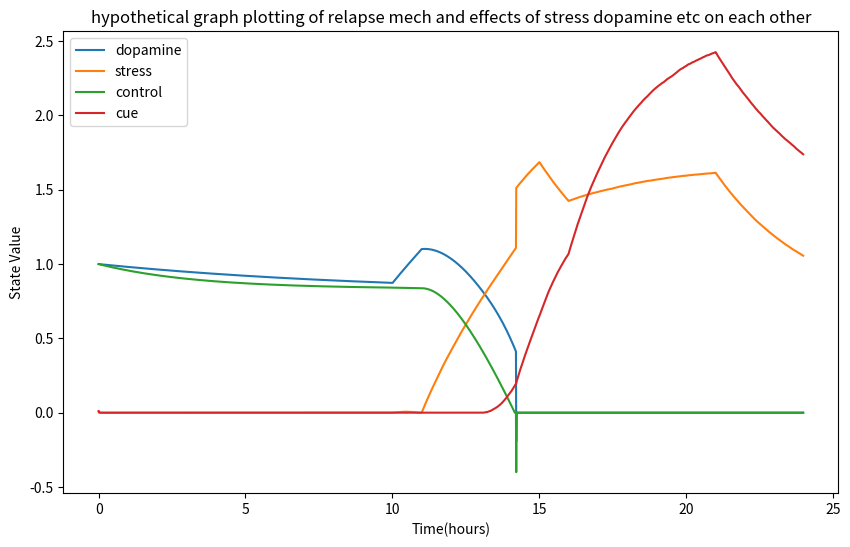

The script that saved this image:
import numpy as np
import matplotlib.pyplot as plot
number_days=1 #can be varied
T=24*number_days
dt=0.01#in hr
time= np.arange(0,T,dt)
#effects on addiction.
effect_exercise=0.5 
effect_stress=0.4
effect_rest_entertainement=0.3#movies,music etc sudden little spike of dopamine rather than prolonged.
effect_cue=0.7#rapid spike
dop=np.zeros(len(time)) #dopamine
stress=np.zeros(len(time))
cont=np.zeros(len(time))#control
cue=np.zeros(len(time))
#effect if each on one another
x=0.2#factor involving dopamine and stress (dopamine reduces stress)
y=0.5#positive factor affecting control and cue reduction(aa meets etc)
z=0.6#negative influence of stress on control
j=0.3#stress and cue
u=0.5#dopamine cue realtion
cc=0.3#cue control relation
#initially at 0.00 hr
dop[0]=1.0
cont[0]=1.0
stress[0]=0.01
cue[0]=0.01
relapse_count = 0
relapsed = False
r_max = 0.7
r_low = 0.4

for i in range(len(time)-1):#stress level variation wrt hour of the day.
    if 0<=time[i]<=10:
        base_stress=0.05
        possible_cue=0.03
        exercise=0.1
        entertainement=0.1
    elif 11<=time[i]<=15:
        base_stress=0.7
        possible_cue=0.3
        exercise=0.2
        entertainement=0.1
    elif 16<=time[i]<=21:
        base_stress=0.5
        possible_cue=0.8
        exercise=0.5
        entertainement=0.4
    else:
        base_stress=0.2
        possible_cue=0.4
        exercise=0.3
        entertainement=0.6
    #randomizing base stress and possible cue
    delta=np.random.normal(base_stress,0.02)
    sigma=np.random.normal(possible_cue,0.04)
    d=0.1#dopamine decay
    s=0.3#stress decay
    c=0.3#control decay
    aa=0.5#social factors nfluencing control
    cd=0.5#cue decay
    #equation
    ddopdt=exercise*effect_exercise - effect_stress*stress[i]+effect_rest_entertainement*entertainement-effect_cue*cue[i]-d*dop[i]
    dstressdt=delta-x*dop[i]-s*stress[i]
    dcontdt=y*aa-z*stress[i]-c*cont[i]
    dcuedt=j*stress[i]-u*dop[i]-cd*cue[i]+sigma-cc*cont[i]


    #eulers
    dop[i+1]=dop[i]+dt*ddopdt
    stress[i+1]=stress[i]+dt*dstressdt
    cont[i+1]=cont[i]+dt*dcontdt
    cue[i+1]=cue[i]+dt*dcuedt
    
    dop[i+1]=max(dop[i+1],0)
    stress[i+1]=max(stress[i+1],0)
    cont[i+1]=max(cont[i+1],0)
    cue[i+1]=max(cue[i+1],0)
    R=stress[i+1]-cont[i+1]-dop[i+1]
    R = stress[i+1] - cont[i+1] - dop[i+1]
    #Relapse time and count
    if not relapsed and R > r_max:
     relapse_count += 1
     relapsed = True
     print("relapse at time:",time[i])
     print("relapse count",relapse_count)
     dop[i+1] -= 0.6
     cont[i+1] -= 0.4
     stress[i+1] += 0.4

    elif relapsed and R < r_low:
     relapsed = False


#graph
plot.figure(figsize=(10,6))
plot.title("hypothetical graph plotting of relapse mech and effects of stress dopamine etc on each other") 
plot.xlabel("Time(hours)") 
plot.ylabel("State Value") 
plot.plot(time,dop,label="dopamine") 
plot.plot(time,stress,label="stress") 
plot.plot(time,cont,label="control") 
plot.plot(time,cue,label="cue") 
plot.legend() 
plot.show()



  










        


